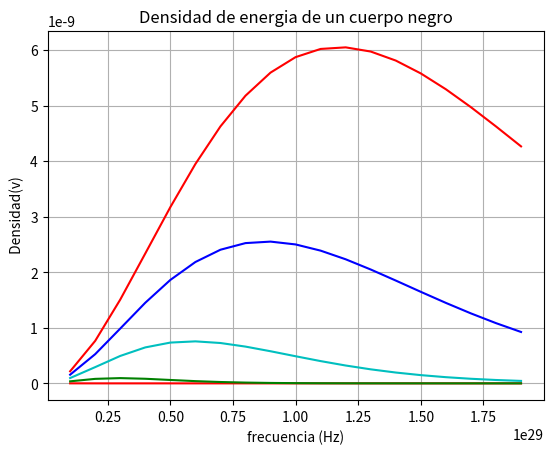

Source code (Python):
import matplotlib.pyplot as plt
import numpy as np
a= 1
h = 6.626e-34
c = 3.0e+8
k = 1.38e-23
pi = 3.1416

def planck(freq, T):
    a = 8.0*h*freq**3
    b = h*freq/(k*T)
    densidad = a/ ( (c**2) * (np.exp(b) - 1.0) )
    return densidad

frecuencia = np.arange(1e+13, 20e+13,1e+13, float) 

densidad100 = planck(frecuencia, 100.)
densidad500 = planck(frecuencia, 500.)
densidad1000 = planck(frecuencia, 1000.)
densidad1500 = planck(frecuencia, 1500.)
densidad2000 = planck(frecuencia, 2000.)

plt.plot(frecuencia*1e15, densidad100, 'r') 
plt.plot(frecuencia*1e15, densidad500, 'g-') 
plt.plot(frecuencia*1e15, densidad1000, 'c-') 
plt.plot(frecuencia*1e15, densidad1500, 'b') 
plt.plot(frecuencia*1e15, densidad2000, 'r-')

plt.ylabel(' Densidad(v)')
plt.xlabel('frecuencia (Hz)')
plt.title('Densidad de energia de un cuerpo negro')
plt.grid(True)
# show the plot
#plt.plot(facecolor=(.18, .31, .31))

plt.show()